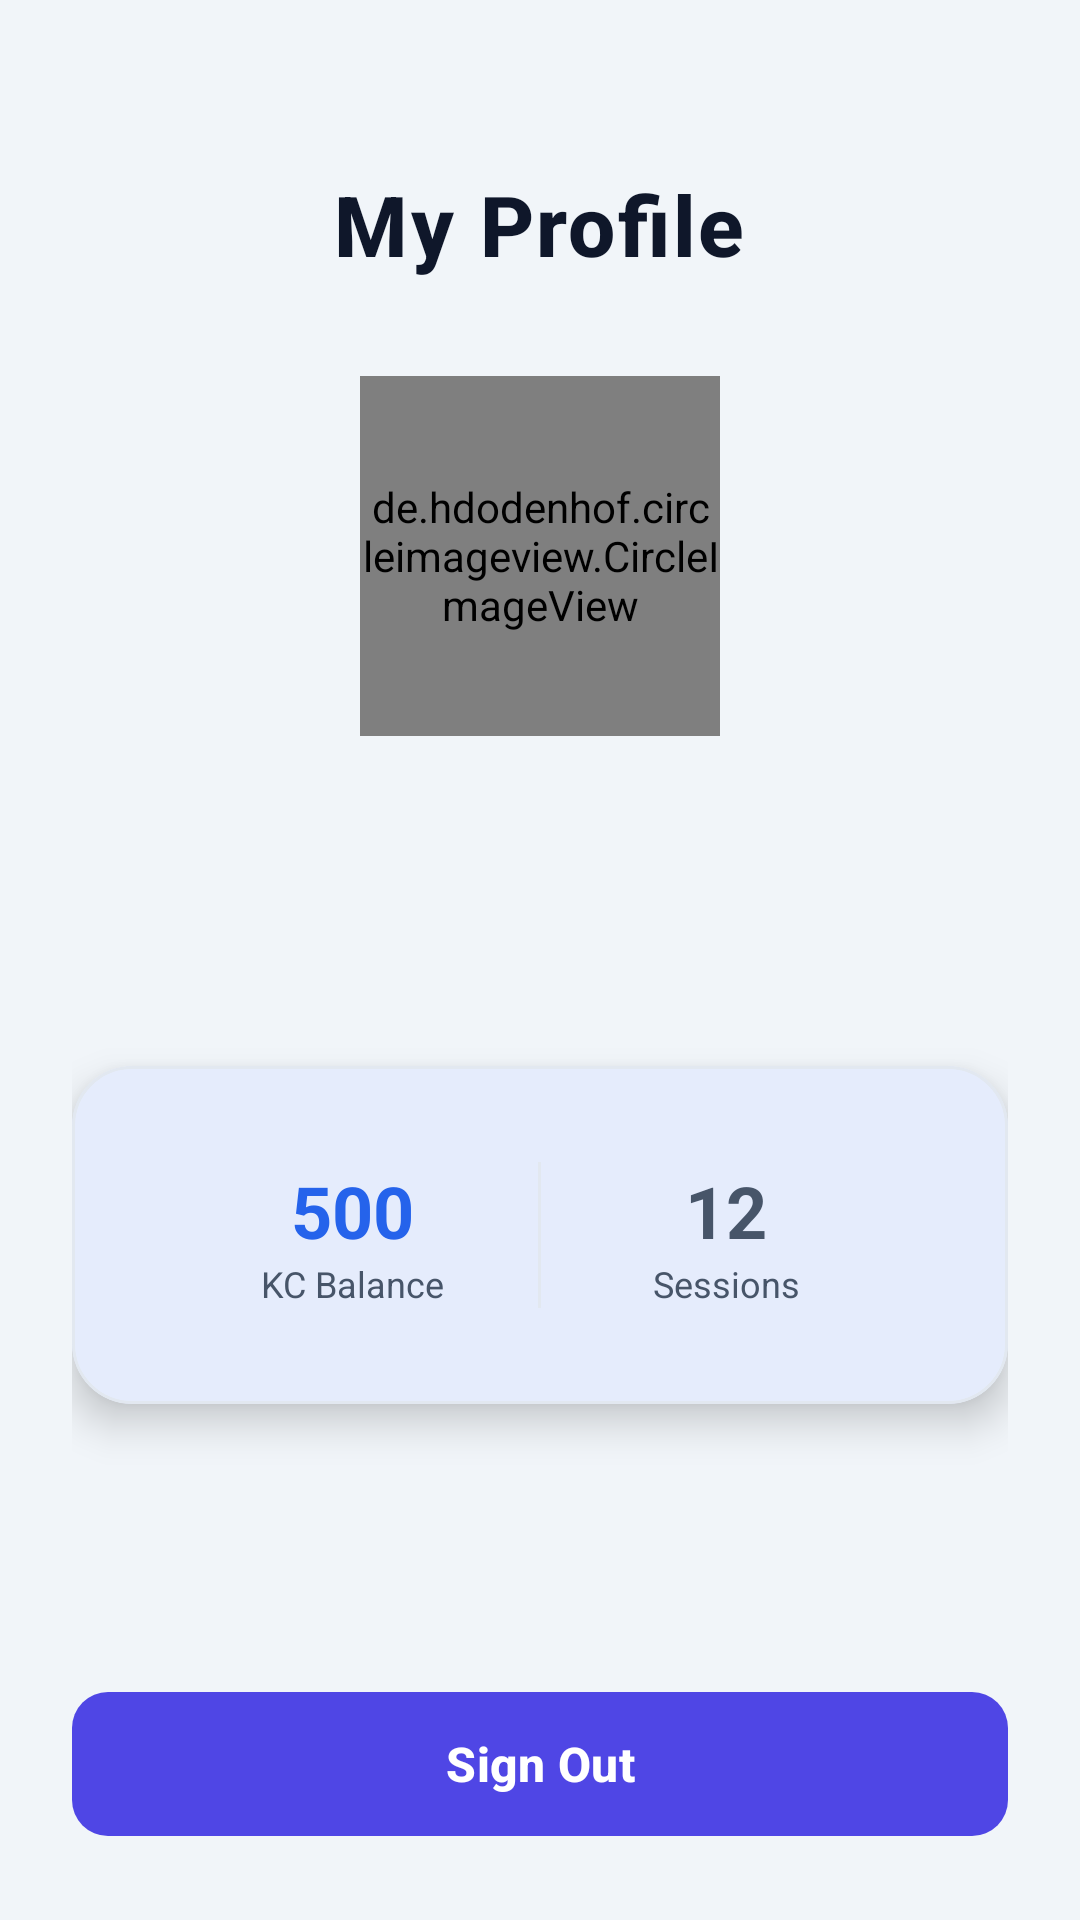

Produce the Android XML layout that renders to this screen, including the resource entries it uses.
<!-- AndroidManifest.xml: application theme Theme.MyApplication -->
<!-- res/layout/fragment_profile.xml -->
<?xml version="1.0" encoding="utf-8"?>
<LinearLayout xmlns:android="http://schemas.android.com/apk/res/android"
    xmlns:app="http://schemas.android.com/apk/res-auto"
    xmlns:tools="http://schemas.android.com/tools"
    android:layout_width="match_parent"
    android:layout_height="match_parent"
    android:background="@color/background_dark"
    android:gravity="center_horizontal"
    android:orientation="vertical"
    android:padding="24dp">

    <TextView
        style="@style/LearnLoop.SectionHeader"
        android:layout_width="wrap_content"
        android:layout_height="wrap_content"
        android:layout_marginTop="32dp"
        android:layout_marginBottom="32dp"
        android:text="My Profile"
        android:textSize="28sp" />

    <de.hdodenhof.circleimageview.CircleImageView
        android:id="@+id/ivProfileAvatar"
        android:layout_width="120dp"
        android:layout_height="120dp"
        android:src="@android:color/darker_gray"
        app:civ_border_color="@color/primary"
        app:civ_border_width="3dp" />

    <TextView
        android:id="@+id/tvProfileName"
        android:layout_width="wrap_content"
        android:layout_height="wrap_content"
        android:layout_marginTop="16dp"
        android:textColor="@color/text_primary"
        android:textSize="24sp"
        android:textStyle="bold"
        tools:text="Student Name" />

    <TextView
        android:id="@+id/tvProfileEmail"
        android:layout_width="wrap_content"
        android:layout_height="wrap_content"
        android:layout_marginTop="8dp"
        android:textColor="@color/text_secondary"
        android:textSize="16sp"
        tools:text="student@university.edu" />

    
    <com.google.android.material.card.MaterialCardView
        style="@style/LearnLoop.CardView"
        android:layout_width="match_parent"
        android:layout_height="wrap_content"
        android:layout_marginTop="32dp"
        app:cardBackgroundColor="@color/surface_card"
        app:strokeWidth="1dp"
        app:strokeColor="@color/divider">

        <LinearLayout
            android:layout_width="match_parent"
            android:layout_height="wrap_content"
            android:orientation="horizontal"
            android:padding="16dp"
            android:baselineAligned="false">

            <LinearLayout
                android:layout_width="0dp"
                android:layout_height="wrap_content"
                android:layout_weight="1"
                android:gravity="center"
                android:orientation="vertical">
                <TextView
                    android:layout_width="wrap_content"
                    android:layout_height="wrap_content"
                    android:text="500"
                    android:textColor="@color/primary"
                    android:textSize="24sp"
                    android:textStyle="bold" />
                <TextView
                    android:layout_width="wrap_content"
                    android:layout_height="wrap_content"
                    android:text="KC Balance"
                    android:textColor="@color/text_secondary"
                    android:textSize="12sp" />
            </LinearLayout>

            <View
                android:layout_width="1dp"
                android:layout_height="match_parent"
                android:background="@color/divider" />

            <LinearLayout
                android:layout_width="0dp"
                android:layout_height="wrap_content"
                android:layout_weight="1"
                android:gravity="center"
                android:orientation="vertical">
                <TextView
                    android:layout_width="wrap_content"
                    android:layout_height="wrap_content"
                    android:text="12"
                    android:textColor="@color/secondary_dark"
                    android:textSize="24sp"
                    android:textStyle="bold" />
                <TextView
                    android:layout_width="wrap_content"
                    android:layout_height="wrap_content"
                    android:text="Sessions"
                    android:textColor="@color/text_secondary"
                    android:textSize="12sp" />
            </LinearLayout>
        </LinearLayout>
    </com.google.android.material.card.MaterialCardView>

    <View
        android:layout_width="match_parent"
        android:layout_height="0dp"
        android:layout_weight="1" />

    <com.google.android.material.button.MaterialButton
        android:id="@+id/btnSignOut"
        android:layout_width="match_parent"
        android:layout_height="56dp"
        android:text="Sign Out"
        android:textColor="@color/white"
        android:textSize="16sp"
        android:textStyle="bold"
        app:backgroundTint="@color/accent"
        app:cornerRadius="12dp" />

</LinearLayout>
<!-- resources referenced by this layout -->
<resources>
  <color name="accent">#4F46E5</color>
  <color name="background_dark">#F1F5F9</color>
  <color name="divider">#E2E8F0</color>
  <color name="primary">#2563EB</color>
  <color name="secondary_dark">#475569</color>
  <color name="surface_card">#FFFFFF</color>
  <color name="text_primary">#0F172A</color>
  <color name="text_secondary">#475569</color>
  <color name="white">#FFFFFFFF</color>
  <style name="LearnLoop.CardView" parent="Widget.Material3.CardView.Elevated">
          <item name="cardBackgroundColor">@color/surface_card</item>
          <item name="cardCornerRadius">20dp</item>
          <item name="cardElevation">8dp</item>
          <item name="contentPadding">16dp</item>
      </style>
  <style name="LearnLoop.SectionHeader" parent="@android:style/TextAppearance">
          <item name="android:textSize">18sp</item>
          <item name="android:textColor">@color/text_primary</item>
          <item name="android:textStyle">bold</item>
          <item name="android:fontFamily">sans-serif-medium</item>
          <item name="android:letterSpacing">0.03</item>
      </style>
  <style name="Theme.MyApplication" parent="Base.Theme.MyApplication" />
  <style name="Base.Theme.MyApplication" parent="Theme.Material3.Light.NoActionBar">
          
          <item name="colorPrimary">@color/primary</item>
          <item name="colorPrimaryDark">@color/primary_dark</item>
          <item name="colorOnPrimary">@color/text_on_primary</item>
          <item name="colorSecondary">@color/secondary</item>
          <item name="colorOnSecondary">@color/text_on_primary</item>
          <item name="colorAccent">@color/accent</item>
  
          
          <item name="android:colorBackground">@color/background_dark</item>
          <item name="colorSurface">@color/surface_dark</item>
          <item name="colorOnSurface">@color/text_primary</item>
          <item name="colorSurfaceVariant">@color/surface_elevated</item>
          <item name="colorOnSurfaceVariant">@color/text_secondary</item>
  
          
          <item name="android:statusBarColor">@color/background_dark</item>
          <item name="android:navigationBarColor">@color/background_dark</item>
          <item name="android:windowLightStatusBar" tools:targetApi="23">true</item>
  
          
          <item name="materialCardViewStyle">@style/LearnLoop.CardView</item>
      </style>
  <color name="primary_dark">#1D4ED8</color>
  <color name="text_on_primary">#FFFFFF</color>
  <color name="secondary">#64748B</color>
  <color name="surface_dark">#FFFFFF</color>
  <color name="surface_elevated">#FFFFFF</color>
</resources>
